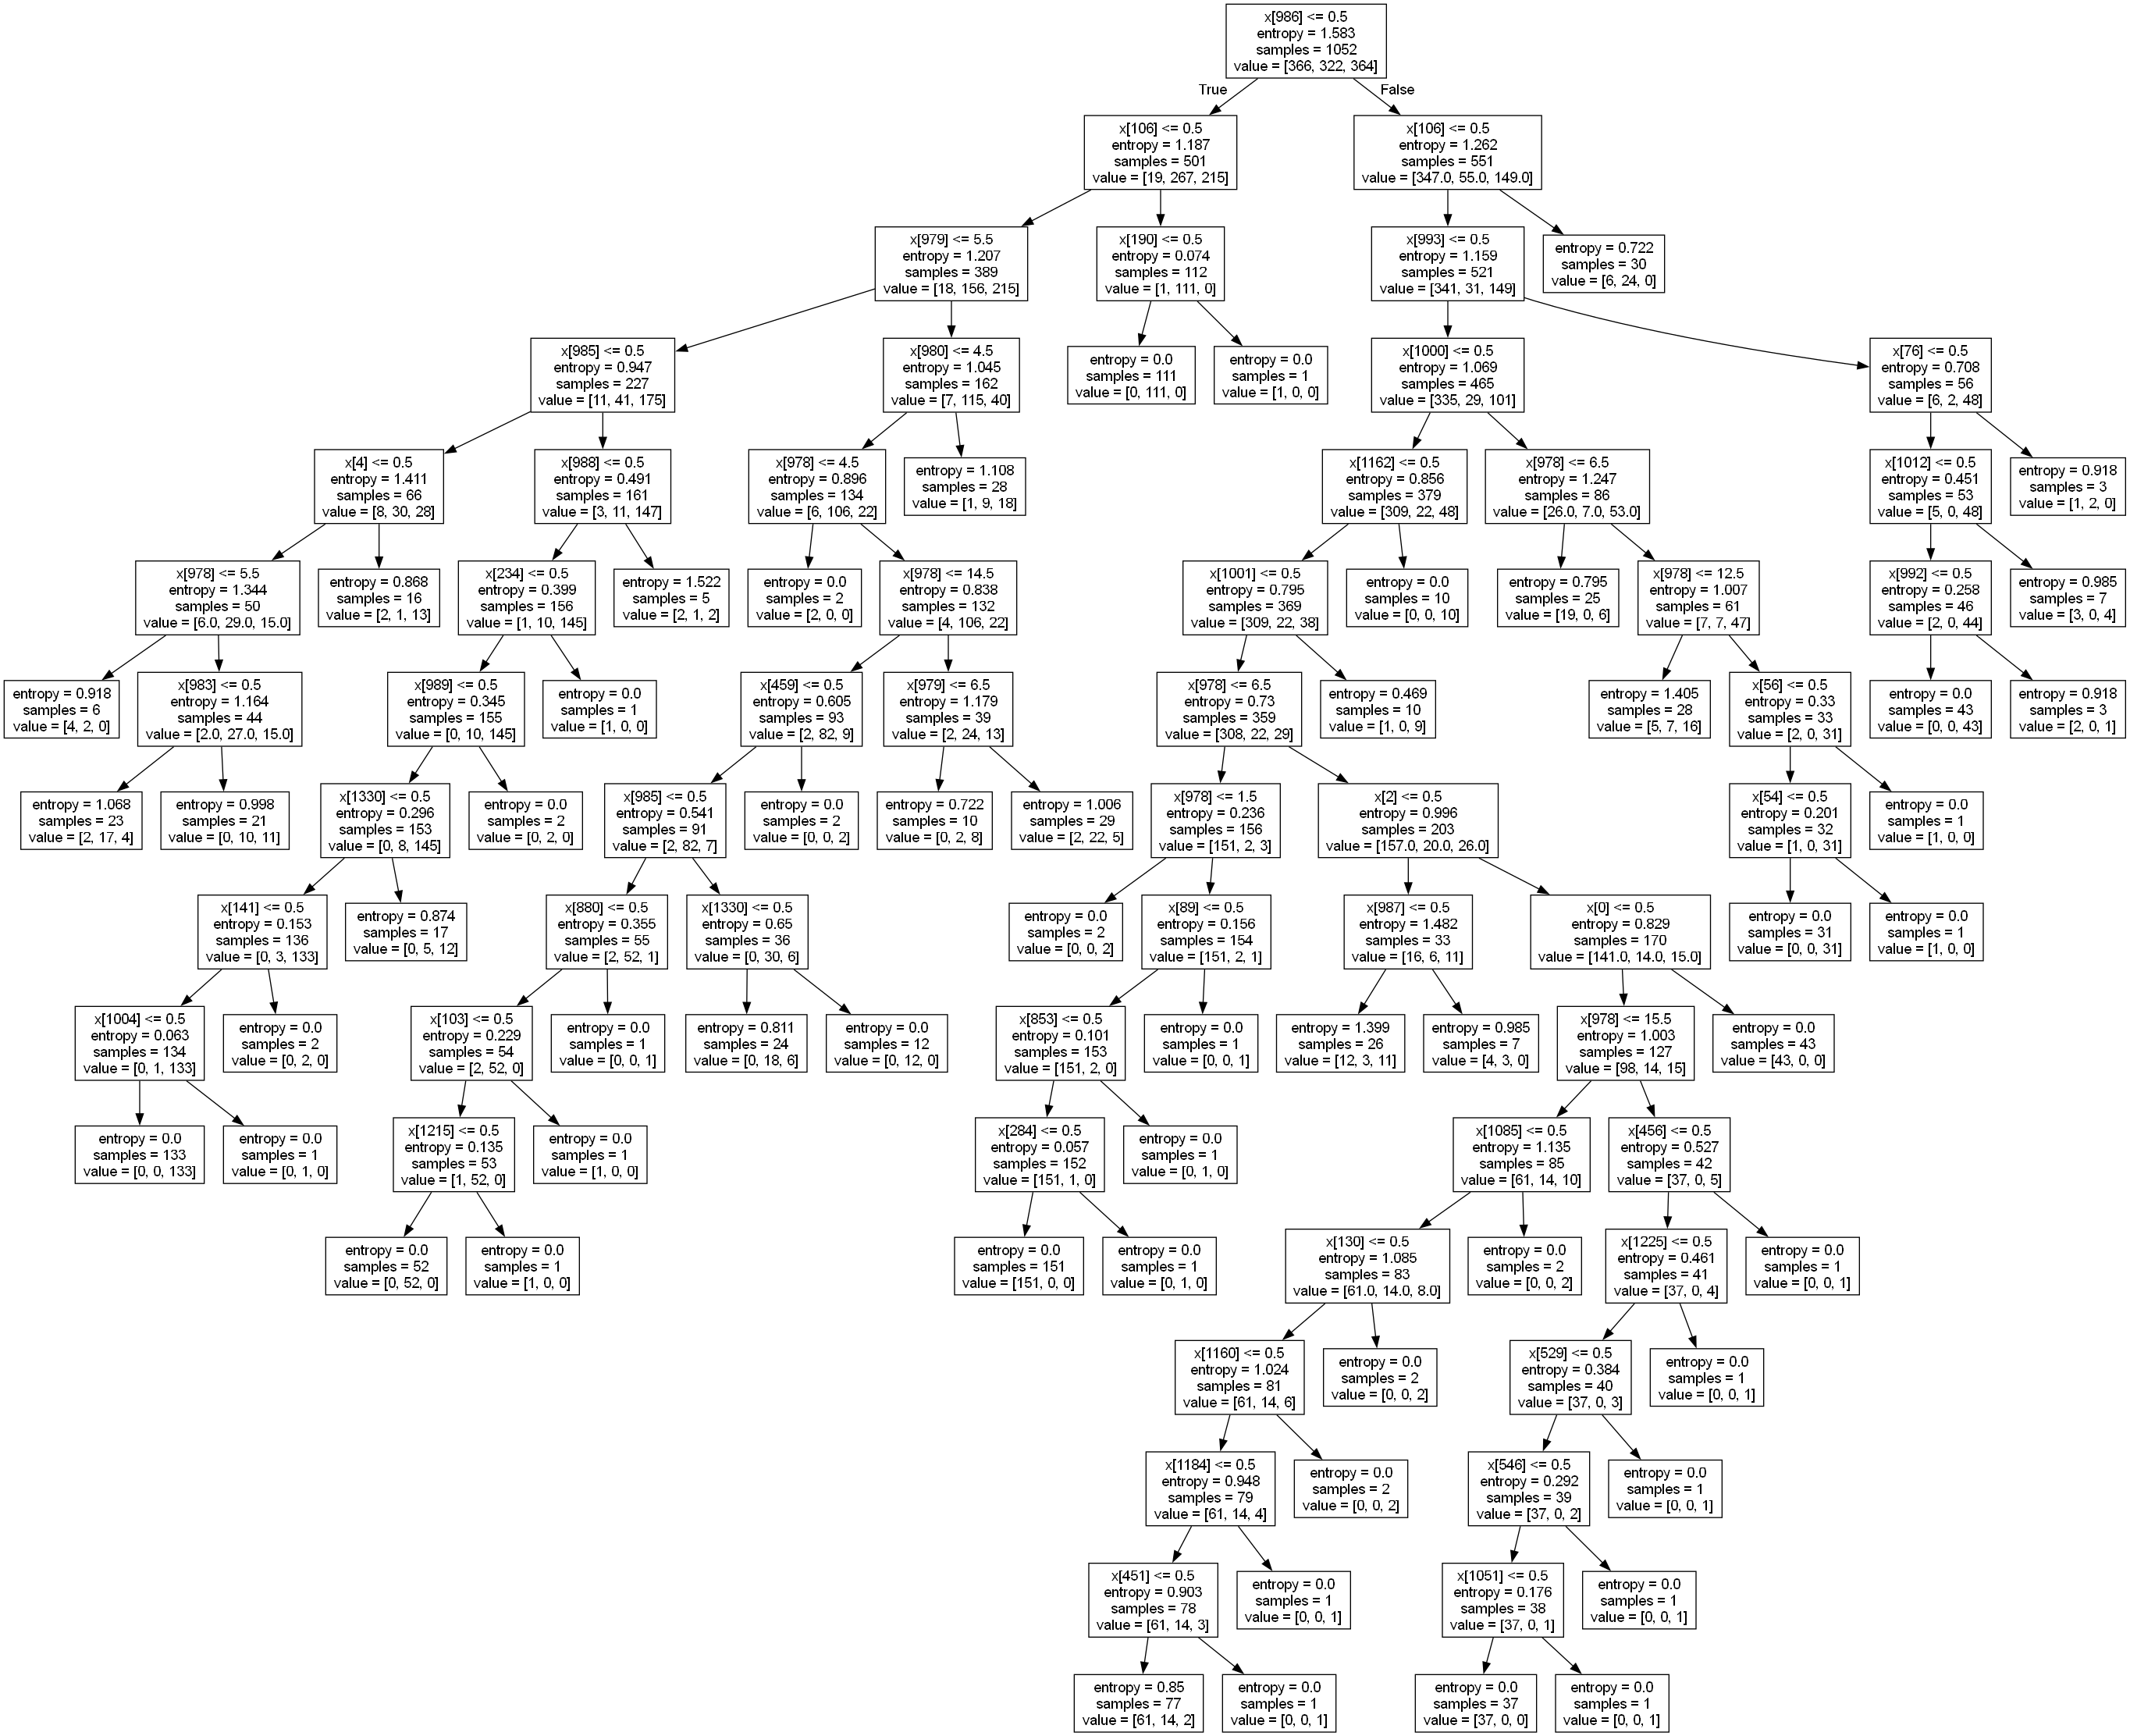

This chart was generated by the following Python code:
from scripts import clean_data
import pandas as pd
import numpy as np
from sklearn.tree import DecisionTreeClassifier 
from sklearn.ensemble import RandomForestClassifier
from sklearn.model_selection import train_test_split
from sklearn import tree
from graphviz import Source
from IPython.display import display
import matplotlib.pyplot as plt
from mpl_toolkits.mplot3d import Axes3D

import json



np.random.seed(42)

# Load the data
df = pd.read_csv("./data/clean_data.csv")
X = df
T = pd.read_csv("./data/cleaned_data_combined_modified.csv")["Label"]

# Split the data into training and testing sets
X_train, X_test, T_train, T_test = train_test_split(X, T, test_size=0.2, random_state=42)

# Split the data into training and validation sets
X_train, X_valid, T_train, T_valid = train_test_split(X_train, T_train, test_size=0.2, random_state=42)


# Optimal hyperparameters
# model = DecisionTreeClassifier()
# model.fit(X_train, T_train)

def build_all_models(max_depths,
                     min_samples_split,
                     criterion,
                     X_train=X_train,
                     t_train=T_train,
                     X_valid=X_valid,
                     t_valid=T_valid):
    """
    Parameters:
        `max_depths` - A list of values representing the max_depth values to be
                       try as hyperparameter values
        `min_samples_split` - An list of values representing the min_samples_split
                       values to try as hyperpareameter values
        `criterion` -  A string; either "entropy" or "gini"

    Returns a dictionary, `out`, whose keys are the the hyperparameter choices, and whose values are
    the training and validation accuracies (via the `score()` method).
    In other words, out[(max_depth, min_samples_split)]['val'] = validation score and
                    out[(max_depth, min_samples_split)]['train'] = training score
    For that combination of (max_depth, min_samples_split) hyperparameters.
    """
    out = {}

    for d in max_depths:
        for s in min_samples_split:
            out[(d, s)] = {}
            # Create a DecisionTreeClassifier based on the given hyperparameters and fit it to the data
            tree = DecisionTreeClassifier(criterion=criterion, min_samples_split=s, max_depth=d)
            tree.fit(X_train, T_train)
            out[(d, s)]['val'] = tree.score(X_valid, t_valid)
            out[(d, s)]['train'] = tree.score(X_train, t_train)
    return out


max_depths = [1, 5, 10, 15, 20, 25, 30, 35, 40, 45, 50, 55, 60, 65, 70, 75, 80, 85, 90, 95, 100]
min_samples_split = [2, 4, 8, 16, 32, 64, 128, 256, 512]



res = build_all_models(max_depths=max_depths,min_samples_split=min_samples_split,criterion="entropy",X_train=X_train,t_train=T_train,X_valid=X_valid,t_valid=T_valid) # run build_all_models on all hyperparams
optimal=(-1,-1)
best_score=0
for d, s in res:
    if res[(d, s)]['val'] > best_score:
        best_score = res[(d, s)]['val']
        optimal = (d, s)
print("Best parameters: {}".format(optimal))
print("Best score: {}".format(best_score))


model = DecisionTreeClassifier(criterion="entropy", min_samples_split=optimal[1], max_depth=optimal[0])
model.fit(X_train, T_train)
print(model.score(X_train, T_train))
print(model.score(X_valid, T_valid))
print(model.score(X_test, T_test))
dot_data = tree.export_graphviz(model)
graph = Source(dot_data)
graph.render("decision_tree", format="png", cleanup=True)  # Saves as decision_tree.png




# Extract data for plotting
max_depths = np.array(max_depths)
min_samples_split = np.array(min_samples_split)
validation_scores = np.array([[res[(d, s)]['val'] for s in min_samples_split] for d in max_depths])

# Create a meshgrid for the axes
X, Y = np.meshgrid(min_samples_split, max_depths)

# Plot the 3D surface
fig = plt.figure(figsize=(10, 7))
ax = fig.add_subplot(111, projection='3d')
surf = ax.plot_surface(X, Y, validation_scores, cmap='viridis', edgecolor='k')


# Add labels and title
ax.set_xlabel('Min Samples Split')
ax.set_ylabel('Max Depth')
ax.set_zlabel('Validation Accuracy')
ax.set_title('Validation Accuracy vs Max Depth and Min Samples Split')

# Add a color bar
fig.colorbar(surf, ax=ax, shrink=0.5, aspect=10)

# Show the plot
plt.show()

# random_forest_model = RandomForestClassifier(n_estimators=100, max_depth=optimal[0], min_samples_split=optimal[1])
# random_forest_model.fit(X_train, T_train)
# print(random_forest_model.score(X_train, T_train))
# print(random_forest_model.score(X_valid, T_valid))
# print(random_forest_model.score(X_test, T_test))

# Extract feature importances
print(model.tree_)
